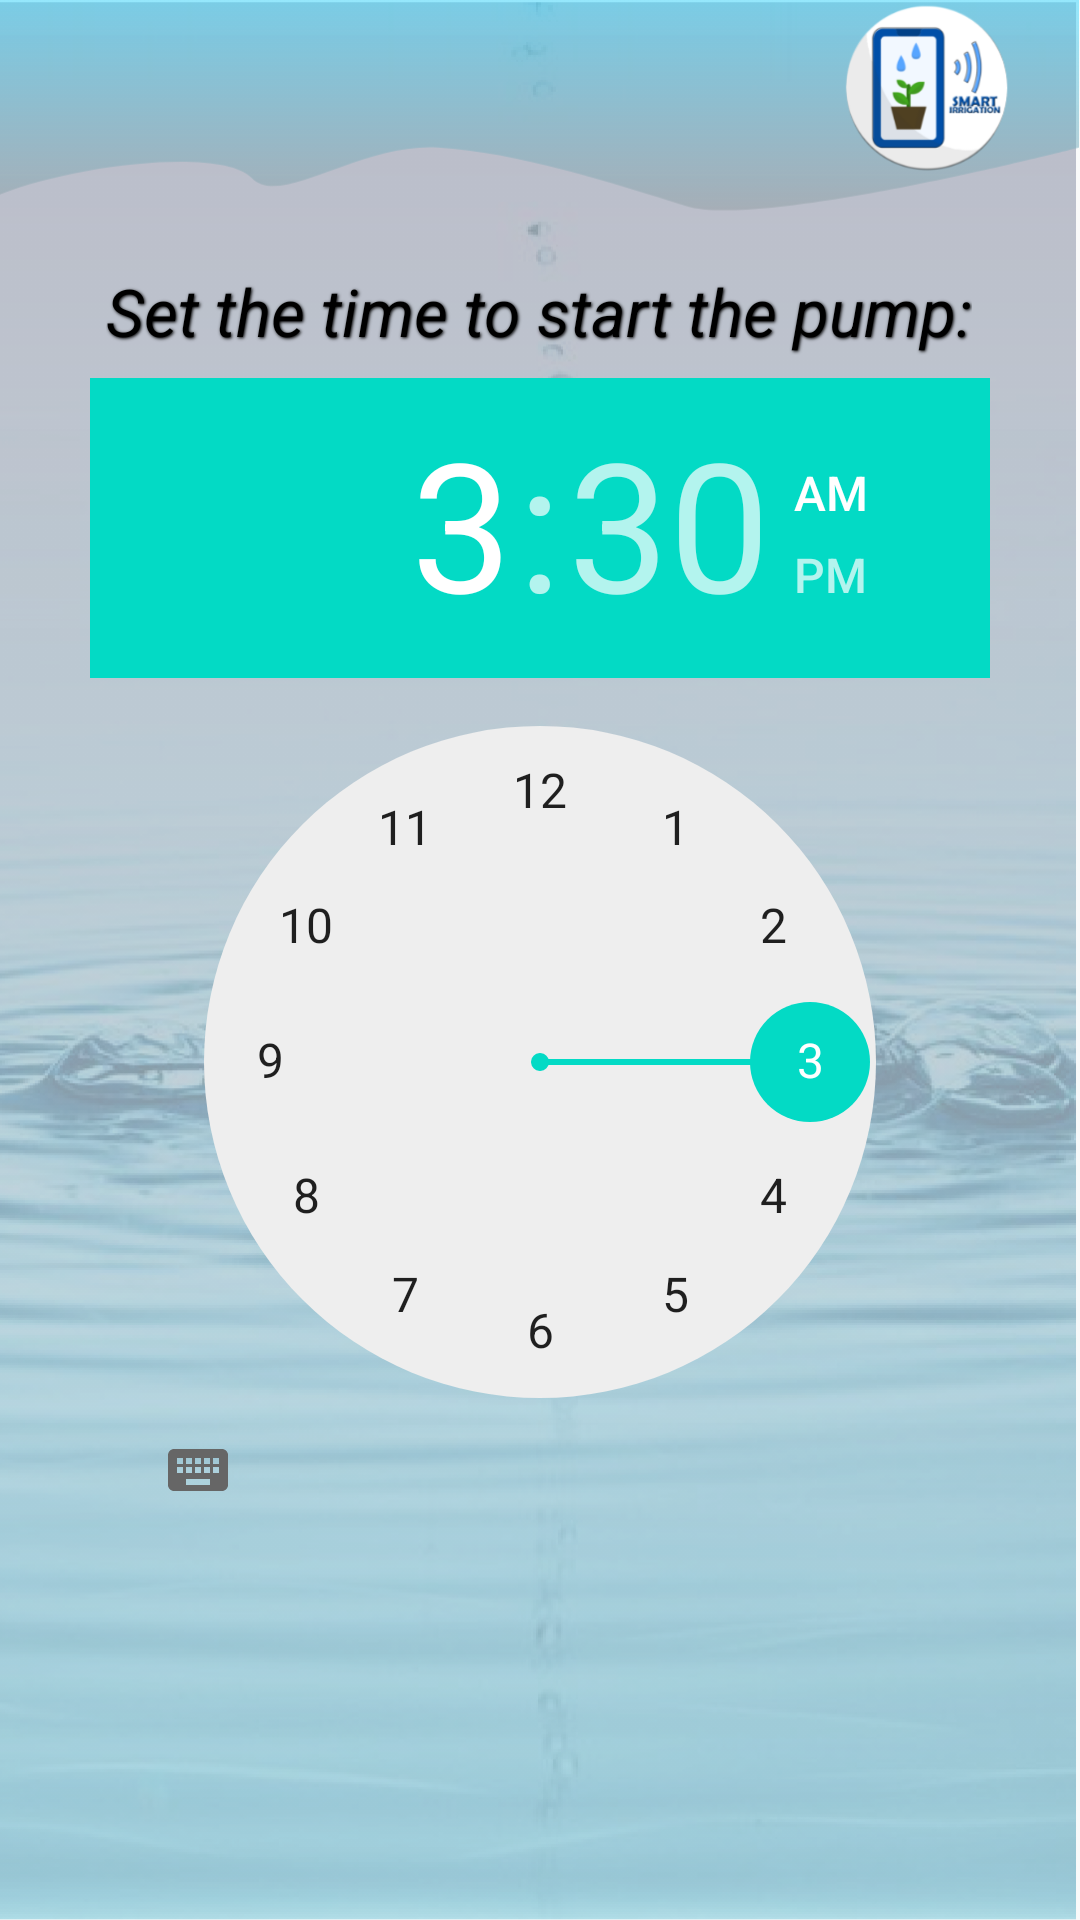

Reconstruct the res/layout file that produces this screen, plus the resources it refers to.
<!-- AndroidManifest.xml: application theme AppTheme -->
<!-- res/layout/activity_plan.xml -->
<?xml version="1.0" encoding="utf-8"?>
<androidx.constraintlayout.widget.ConstraintLayout xmlns:android="http://schemas.android.com/apk/res/android"
    xmlns:app="http://schemas.android.com/apk/res-auto"
    xmlns:tools="http://schemas.android.com/tools"
    android:layout_width="match_parent"
    android:layout_height="match_parent"
    android:background="@drawable/background"
    tools:context=".PlanActivity">

    <TimePicker
        android:id="@+id/timePicker"
        android:layout_width="300dp"
        android:layout_height="wrap_content"
        android:layout_centerHorizontal="true"
        android:layout_centerVertical="true"
        app:layout_constraintBottom_toBottomOf="parent"
        app:layout_constraintEnd_toEndOf="parent"
        app:layout_constraintStart_toStartOf="parent"
        app:layout_constraintTop_toTopOf="parent" />

    <TextView
        android:id="@+id/textView7"
        android:layout_width="wrap_content"
        android:layout_height="wrap_content"
        android:shadowColor="#000000"
        android:shadowDx="1"
        android:shadowDy="1"
        android:shadowRadius="2"
        android:text="Set the time to start the pump:"
        android:textColor="#000000"
        android:textSize="22dp"
        android:textStyle="italic"
        app:layout_constraintBottom_toBottomOf="parent"
        app:layout_constraintEnd_toEndOf="parent"
        app:layout_constraintHorizontal_bias="0.495"
        app:layout_constraintStart_toStartOf="parent"
        app:layout_constraintTop_toTopOf="parent"
        app:layout_constraintVertical_bias="0.146" />
</androidx.constraintlayout.widget.ConstraintLayout>
<!-- resources referenced by this layout -->
<resources>
  <!-- drawable background: png bitmap (drawable-hdpi, 275239 bytes) -->
  <style name="AppTheme" parent="Theme.AppCompat.Light.NoActionBar">
          
          <item name="colorPrimary">@color/colorPrimary</item>
          <item name="colorPrimaryDark">@color/colorPrimaryDark</item>
          <item name="colorAccent">@color/colorAccent</item>
          <item name="windowActionBar">false</item>
          <item name="windowNoTitle">true</item>
          <item name="android:windowFullscreen">true</item>
      </style>
  <color name="colorPrimary">#6200EE</color>
  <color name="colorPrimaryDark">#3700B3</color>
  <color name="colorAccent">#03DAC5</color>
</resources>
